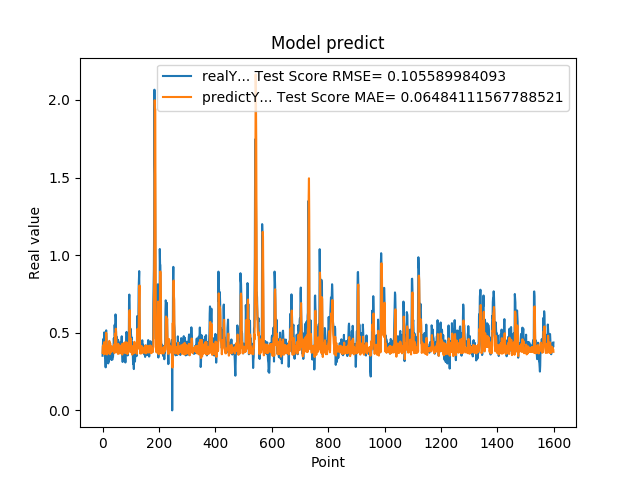

The file beside this chart, header and first rows:
3.518280088899999880e-01, 3.708607661766590846e-01
4.099042117599999147e-01, 4.127238577840932621e-01
4.584631919860000515e-01, 4.187197145276759791e-01
4.438300132749999904e-01, 4.208038844227965924e-01
3.690508007999999118e-01, 3.723564426315610909e-01
4.598422944550000779e-01, 3.615899282040689333e-01
5.025770068170000160e-01, 4.396716700751333029e-01
4.679043889050000238e-01, 4.325039559343423767e-01
4.074884951109999931e-01, 3.921617075602198965e-01
3.390974104400000244e-01, 3.634213690631313276e-01
3.484919965269999698e-01, 3.668415717189780767e-01
2.772665917870000274e-01, 3.985859005239598130e-01
5.031560063359999946e-01, 3.722770559465895523e-01
5.156134963039999963e-01, 4.998416087312424483e-01
4.671458005910000266e-01, 4.355785650570040413e-01
3.915271461010000342e-01, 3.932430369680349758e-01
3.105339109899999950e-01, 3.600536308852765321e-01
3.500584959979999855e-01, 3.649120701899563057e-01
3.740899860859999704e-01, 4.115663126824651852e-01
3.717320859430000013e-01, 4.035219893968615690e-01
3.027113080020000235e-01, 3.917165919827976239e-01
3.296971917150000042e-01, 3.703373480808013207e-01
3.144049942489999805e-01, 4.075429367476409159e-01
4.343704879280000375e-01, 3.909758341195570530e-01
4.183005094529999579e-01, 4.476379423601002938e-01
3.373551070690000153e-01, 3.794596287158308323e-01
4.241755008700000551e-01, 3.622971062535068620e-01
3.989045023920000377e-01, 4.324908490484086765e-01
4.137337207790000582e-01, 3.781218844957128788e-01
3.719139993190000437e-01, 3.975173895886254249e-01
3.688330054280000714e-01, 3.740803495218419372e-01
3.262298107150000126e-01, 3.916058893109830574e-01
3.690617084499999700e-01, 3.784748336182350292e-01
3.484619855879999561e-01, 4.121044392144678770e-01
3.268069922919999981e-01, 3.855901978429139287e-01
3.273007869719999907e-01, 3.871274545965269764e-01
3.402802348139999933e-01, 3.964470048172846761e-01
3.430069088939999844e-01, 4.007392360618864946e-01
3.675087392329999814e-01, 3.961101686714718628e-01
4.152643382549999762e-01, 4.040515097825160273e-01
4.649276137349999671e-01, 4.140957062074333561e-01
4.357511997219999933e-01, 4.240398229955517073e-01
3.912398219110000408e-01, 3.696214533269230329e-01
5.511472821239999931e-01, 3.704853085371819232e-01
4.813852906229999506e-01, 4.943129558088866782e-01
4.954009056090000196e-01, 4.080390720455492337e-01
6.182286739350000282e-01, 4.187299343686239905e-01
5.950695872310000079e-01, 5.262485888988615024e-01
4.923111796379999738e-01, 5.052950524026723622e-01
4.643523395059999670e-01, 4.206551794482085715e-01
4.739170074459999604e-01, 3.877600998378359365e-01
4.469231963160000820e-01, 3.968059988518040093e-01
4.123139977459999161e-01, 3.723671545294471308e-01
4.523360133169999631e-01, 3.713403058089326803e-01
3.877382874490000186e-01, 4.143177547753527645e-01
4.546562135220000300e-01, 3.633597062247195253e-01
4.348804056639999360e-01, 4.282314347740036609e-01
4.133841991420000861e-01, 3.727223231862077379e-01
3.840956091879999534e-01, 3.775290785489844869e-01
4.087282121179999783e-01, 3.781921007790814415e-01
4.262570142750000124e-01, 4.027099337172787008e-01
... 1,539 more rows
